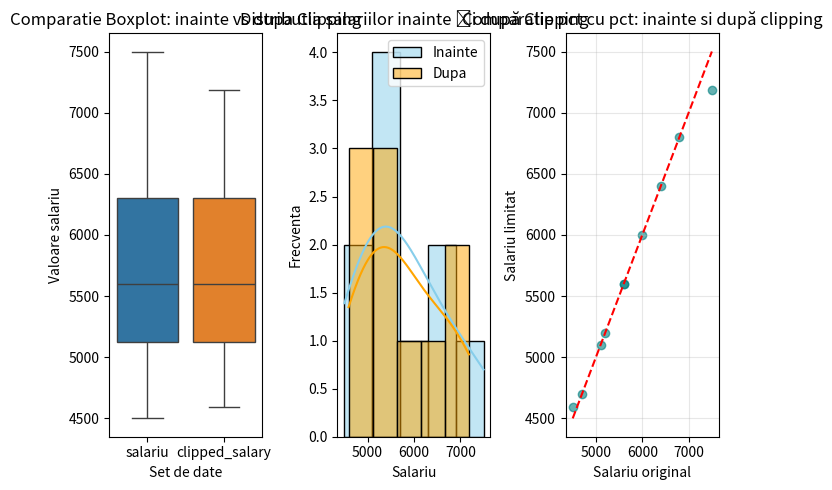
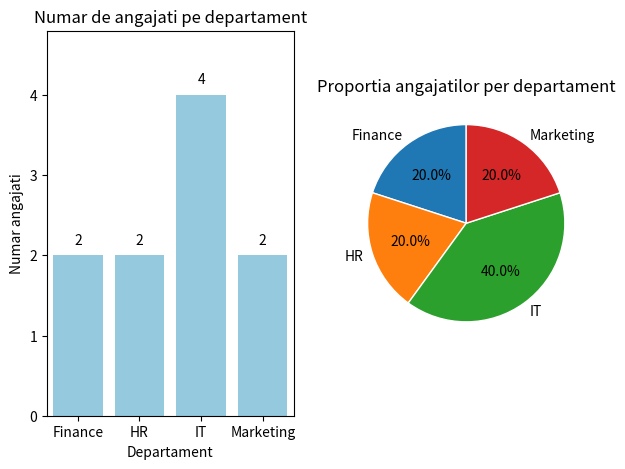
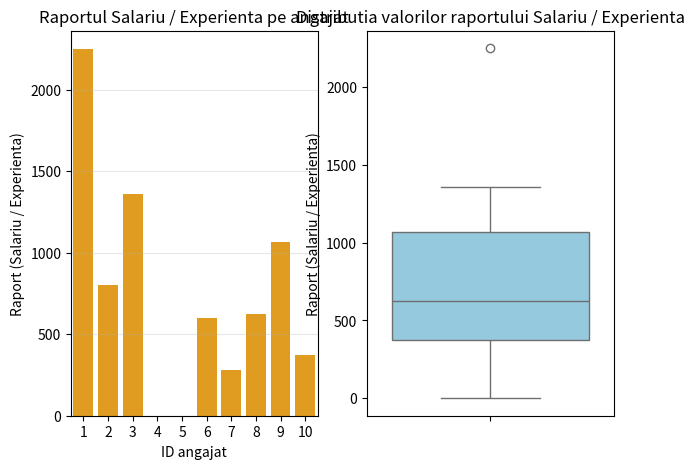

Here is the Python script that generated these plots, in order:
# =======================================================
# Exploratory Data Analysis & Data Preprocessing Exercises
# =======================================================

# =======================================================
# Importăm bibliotecile necesare
# =======================================================
import pandas as pd
import numpy as np
import matplotlib.pyplot as plt
import seaborn as sns


def display_clipping():
    fig, axes = plt.subplots(1, 3, figsize=(7, 5))
    axes = axes.flatten()
    #„salariu” → include outlierii inițiali ( cu mustăți lungi)
    #„clipped_salary” → are marginile taiate (limitate la percentila 5% și 95%)

    sns.boxplot(data=df[["salariu", "clipped_salary"]], ax=axes[0])
    axes[0].set_title("Comparatie Boxplot: inainte vs dupa Clipping")
    axes[0].set_ylabel("Valoare salariu")
    axes[0].set_xlabel("Set de date")


    sns.histplot(df["salariu"], color="skyblue", label="Inainte", kde=True, ax=axes[1])
    sns.histplot(df["clipped_salary"], color="orange", label="Dupa", kde=True, ax=axes[1])
    axes[1].set_title("Distributia salariilor inainte și după Clipping")
    axes[1].set_xlabel("Salariu")
    axes[1].set_ylabel("Frecventa")
    axes[1].legend()

    min_val = df["salariu"].min()
    max_val = df["salariu"].max()
    print(min_val, max_val)
    axes[2].plot([min_val, max_val], [min_val, max_val], color="red", linestyle="--", label="Diagonala y = x")

    axes[2].scatter(df["salariu"], df["clipped_salary"], color="teal", alpha=0.6)
    axes[2].set_title("Comparatie pct cu pct: inainte si după clipping")
    axes[2].set_xlabel("Salariu original")
    axes[2].set_ylabel("Salariu limitat")
    axes[2].grid(alpha=0.3)
    plt.tight_layout()

def display_statistics():
    fig, axes = plt.subplots(1, 2, figsize=(7, 5))
    axes = axes.flatten()

    bars = sns.barplot(x=grupare.index, y="numar_angajati", data=grupare, color="skyblue", ax=axes[0])
    axes[0].set_title("Numar de angajati pe departament")
    axes[0].set_xlabel("Departament")
    axes[0].set_ylabel("Numar angajati")
    # axes[0].bar_label(bars, fmt='%.2f', label_type='edge', padding=3)
    axes[0].set_ylim(0, grupare["numar_angajati"].max() * 1.2)


    # # Adaugă etichete deasupra barelor
    for i, v in enumerate(grupare["numar_angajati"]):
        axes[0].text(i, v + 0.1, str(v), ha='center', va='bottom')


    axes[1].pie(
        grupare["numar_angajati"],
        labels=grupare.index,
        autopct="%1.1f%%",
        startangle=90,
        wedgeprops={"edgecolor": "white"}
    )
    axes[1].set_title("Proportia angajatilor per departament")

def display_feature_extraction():
    fig, axes = plt.subplots(1, 2, figsize=(7, 5))
    axes = axes.flatten()
    #Fiecare bara = un angajat.
    #O bara inalta → salariu mare raportat la experienta mica.
    #O bara mica → salariu proportional cu experienta.

    sns.barplot(x=df["id"], y=df["raportul 2"], color="orange", ax=axes[0])
    axes[0].set_title("Raportul Salariu / Experienta pe angajat")
    axes[0].set_xlabel("ID angajat")
    axes[0].set_ylabel("Raport (Salariu / Experienta)")
    axes[0].grid(axis="y", alpha=0.3)


    sns.boxplot(y=df["raportul 2"], color="skyblue", ax=axes[1])
    axes[1].set_title("Distributia valorilor raportului Salariu / Experienta")
    axes[1].set_ylabel("Raport (Salariu / Experienta)")

# =======================================================
# Date inițiale
# =======================================================
# Creăm un DataFrame Pandas cu informații despre angajați
data = {
    "id": range(1, 11),
    "departament": ["HR", "IT", "IT", "Finance", "HR", "Marketing", "Finance", "IT", "Marketing", "Finance"],
    "salariu": [4500., 7200., 6800., 5200., 4700., 6000., 5100., 7500., 6400., 5600.],
    "vârstă": [25, 31, 29, 45, 26, 34, 41, 38, 28, 36],
    "experiență_ani": [2, 7, 5, 20, 3, 10, 18, 12, 6, 15]
}

# Transformăm dicționarul într-un DataFrame
df = pd.DataFrame(data)

# Afișăm datele pentru a verifica structura
print("=== Datele inițiale ===")
print(df)

# =======================================================
# 1️⃣ Handling Missing Data (valori lipsă)
# =======================================================
# CERINȚĂ:
# Simulează valori lipsă pentru 'salariu' și 'vârstă' și înlocuiește-le cu mediana coloanei.

df.loc[1,"salariu"] = np.nan                                  # accesam linia 1, coloana salariu prin loc - liniile necesita index; np.nan strica
df.loc[4,"vârstă"] = np.nan

print(df.isna().sum())                                        # isna function returns a mask and needs sum to add the values

df["salariu"] = df["salariu"].fillna(df["salariu"].median())  # pune mediana in locul valorilor lipsa; mediana e o functie similara cu mean
df["vârstă"] = df["vârstă"].fillna(df["vârstă"].median())     #

print(df)
print(df.isna().sum())

# =======================================================
# 2️⃣ Normalization (Min-Max Scaling)
# Formula matematica pentru normalizare (x - min) / (max - min)
# min o valoare de 0 si una de 1 (min si max) dar putem avea mai multe daca valorile sunt egale
# =======================================================
# CERINȚĂ:
# Normalizează coloana 'salariu' astfel încât valorile să fie între 0 și 1.

df["salariu_normalizat"] = (df["salariu"] - df["salariu"].min()) / (df["salariu"].max() - df["salariu"].min())
print(df["salariu_normalizat"])

# Tema: afisati pe grafic ceva semnificativ pentru normalizare (poate 2 charts)

# =======================================================
# 3️⃣ Standardization / Scalare (Z-score)
# Formula: (x - media) / deviatia_standard
# =======================================================
# CERINȚĂ:
# Standardizează coloana 'experiență_ani' astfel încât să aibă media 0 și deviația standard 1.

df["experienta_standardizata"] = (df["experiență_ani"] - df["experiență_ani"].mean()) / df["experiență_ani"].std()
print(df[["experiență_ani","experienta_standardizata"]])
print(df["experiență_ani"].mean())

# Tema: afisati pe grafic ceva semnificativ

# =======================================================
# 4️⃣ Discretization (Binning)
# =======================================================
# CERINȚĂ:
# Împarte coloana 'vârstă' în 3 categorii: 'Tânăr', 'Matur', 'Senior'

labels = ["Tanar", "Matur", "Senior"]                       # etichete sub format de string
bins = [0, 30, 40, 130]                                     # 4 numere care indica limitele intervalelor (3 intervale asociate cu label)

df["categorie_varsta"] = pd.cut(
    df["vârstă"],
    bins= bins,
    labels=labels,
    include_lowest=True                                    # by default daca nu punem e false
)

print(df[["vârstă", "categorie_varsta"]])
print(df["categorie_varsta"].value_counts())

# Tema: afisati pe grafic ceva semnificativ + veniti cu alte metode de calcul

# =======================================================
# 5️⃣ Categorical Imputation (completare categorii lipsă)
# =======================================================
# CERINȚĂ:
# Simulează o valoare lipsă în coloana 'departament' și completează cu cel mai frecvent departament

df.loc[3,"departament"] = np.nan                                             # accesam linia 1, coloana salariu prin loc - liniile necesita index; np.nan strica

print(df.isna().sum())                                                       # isna function returns a mask and needs sum to add the values

# most_frequent = df["departament"].mode()[0]

# df["departament"] = df["departament"].fillna("IT")                         # pune "IT" in locul valorilor lipsa; mediana e o functie similara cu mean
df["departament"] = df["departament"].fillna(df["departament"].mode()[0])    # df["departament"].mode() => returnează un series / array cu valorile cele mai frecvente in ordine,
                                                                             # [0] => ia prima valoare (în caz că sunt mai multe la egalitate)

print("\n După completare:\n", df)
print("\n Valori lipsa ramase:\n", df.isna().sum())

# =======================================================
# 6️⃣ Noise Removal (Outlier detection = eliminarea valorilor prea departe de medie, > x deviatii)
# Formula: Detectarea se face comparând fiecare valoare cu media +/- factor * deviația standard. | factor = numarul de deviatii pentru utliers (2/3)
# =======================================================
# CERINȚĂ:
# Identifică eventualii outlier-i în coloana 'salariu' folosind deviația standard.

media_salarii = df["salariu"].mean()
deviatia_std = df["salariu"].std()

factor = 1

lower_limit = media_salarii - factor * deviatia_std
upper_limit = media_salarii + factor * deviatia_std

print(f"Limită inferioară: {lower_limit}")
print(f"Limită superioară: {upper_limit}")

outliers = df[(df["salariu"] <= lower_limit) | (df["salariu"] > upper_limit)]  # | = or in pandas
print("\n Outliers:")
print(outliers)

# 0 <= x <= 10      x e intre 0 si 10
# lower_limit <= df["salariu"] <= upper_limit

masca = (df["salariu"] >= lower_limit) & (df["salariu"] <= upper_limit)       # & = and in pandas; generam masca

df_no_outliers = df[masca]                                                    # aplicam masca
print("\n După completare:\n", df)
print("\n Valori lipsa ramase:\n", df_no_outliers)

# df_no_outliers = df[(df["salariu"] >= lower_limit) & (df["salariu"] <= upper_limit)]


# =======================================================
# 7️⃣ Limiting Outliers (Clipping)
# =======================================================
# CERINȚĂ:
# În loc să eliminăm outlier-ii, putem să îi limităm la anumite valori maxime/minime (percentile).

lower_limit = df["salariu"].quantile(0.05)
upper_limit = df["salariu"].quantile(0.95)

df["clipped_salary"] = df["salariu"].clip(lower = lower_limit, upper = upper_limit)

print("\n 7. Inainte si dupa clipping:\n", df[["salariu","clipped_salary"]])
display_clipping()

# =======================================================
# 8️⃣ Grouping și Aggregation
# =======================================================
# CERINȚĂ:
# Grupăm datele după 'departament' și calculăm statistici agregate.

grupare = df.groupby("departament").agg(
    numar_angajati = ("id","count")
)

print("\n 8. Grouping și Aggregation :\n", grupare)

display_statistics()

# =======================================================
# 9️⃣ Feature Extraction simplu
# =======================================================
# CERINȚĂ:
# Creăm o nouă caracteristică: raportul salariu/experiență

df.loc[3,"experiență_ani"] = np.nan                                         # adds NaN values

df["experiență_ani"] = df["experiență_ani"].replace(0,np.nan)               # avoids 0 division errors

df["raportul"] = df["salariu"] / df["experiență_ani"]    # calculates

df.loc[4,"experiență_ani"] = 0                                              # adds 0 values

df["raportul 2"] = np.where(
    df["experiență_ani"] != 0,
    df["salariu"] / df["experiență_ani"],
    0                                                                       # default value (if /0)
)

print("\n 9. Feature Extraction simplu:\n", df[["salariu", "experiență_ani","raportul", "raportul 2"]])
display_feature_extraction()



# =======================================================
# 1️⃣0️⃣ DataFrame final
# =======================================================
# Afișăm DataFrame-ul complet după toate transformările și exercițiile de preprocessing

plt.show()